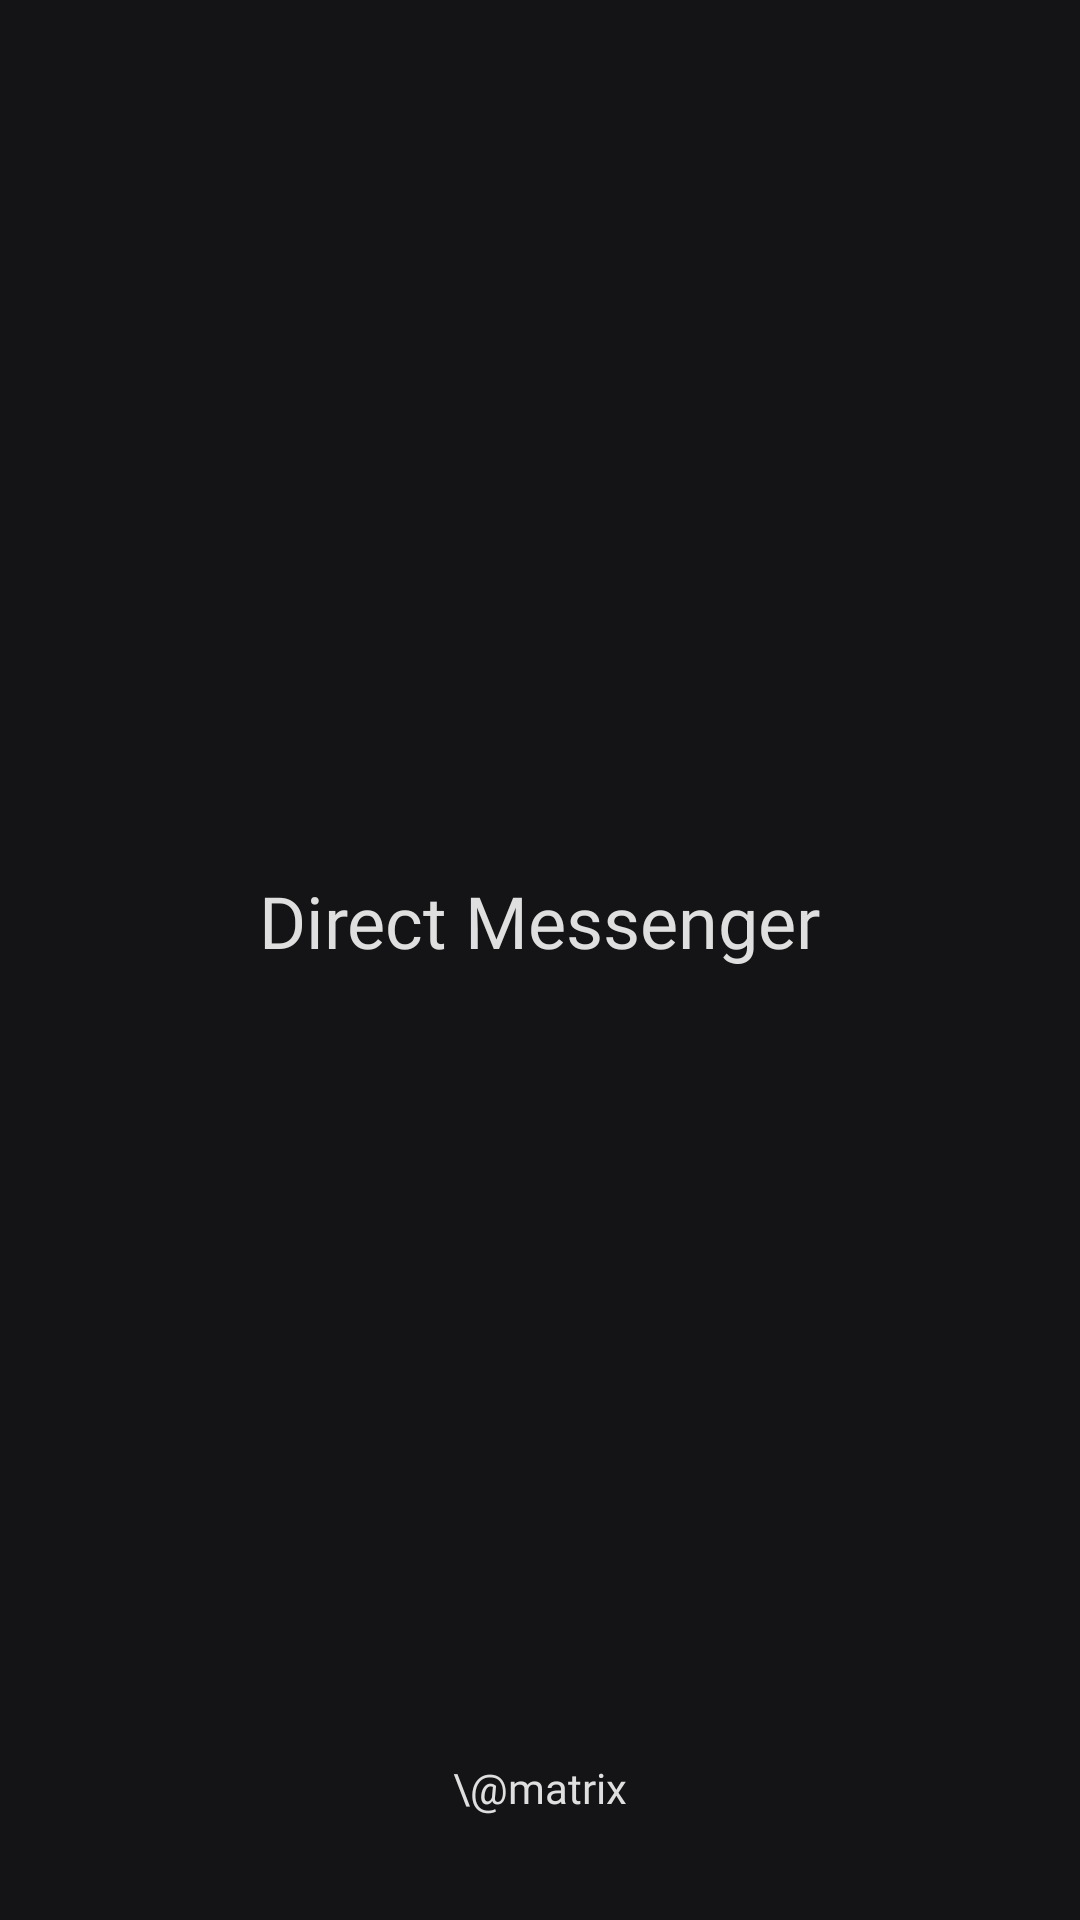

Write the Android layout XML for this screen, with the resource values it uses.
<!-- AndroidManifest.xml: application theme Theme.DirectMessenger -->
<!-- res/layout/activity_splash_screen.xml -->
<?xml version="1.0" encoding="utf-8"?>
<androidx.constraintlayout.widget.ConstraintLayout xmlns:android="http://schemas.android.com/apk/res/android"
    xmlns:app="http://schemas.android.com/apk/res-auto"
    xmlns:tools="http://schemas.android.com/tools"
    android:layout_width="match_parent"
    android:layout_height="match_parent"
    android:background="#141417"
    tools:context=".SplashScreenActivity">

    <ImageView
        android:id="@+id/imageView"
        android:layout_width="120dp"
        android:layout_height="120dp"
        app:layout_constraintBottom_toBottomOf="parent"
        app:layout_constraintEnd_toEndOf="parent"
        app:layout_constraintStart_toStartOf="parent"
        app:layout_constraintTop_toTopOf="parent"
        app:layout_constraintVertical_bias="0.309"
        app:srcCompat="@drawable/splash_photo_2" />

    <TextView
        android:id="@+id/textView"
        android:layout_width="wrap_content"
        android:layout_height="wrap_content"
        android:fontFamily="@font/aclonica"
        android:padding="10dp"
        android:text="@string/app_name"
        android:textColor="#DFDFDF"
        android:textSize="24sp"
        app:layout_constraintBottom_toBottomOf="parent"
        app:layout_constraintEnd_toEndOf="@+id/imageView"
        app:layout_constraintHorizontal_bias="0.5"
        app:layout_constraintStart_toStartOf="@+id/imageView"
        app:layout_constraintTop_toBottomOf="@+id/imageView"
        app:layout_constraintVertical_bias="0.0" />

    <TextView
        android:id="@+id/textView2"
        android:layout_width="wrap_content"
        android:layout_height="wrap_content"
        android:fontFamily="@font/aclonica"
        android:text="\@matrix"
        android:textColor="#DFDFDF"
        android:textSize="14sp"
        app:layout_constraintBottom_toBottomOf="parent"
        app:layout_constraintEnd_toEndOf="@+id/textView"
        app:layout_constraintHorizontal_bias="0.501"
        app:layout_constraintStart_toStartOf="@+id/textView"
        app:layout_constraintTop_toBottomOf="@+id/textView"
        app:layout_constraintVertical_bias="0.88" />
</androidx.constraintlayout.widget.ConstraintLayout>
<!-- resources referenced by this layout -->
<resources>
  <string name="app_name">Direct Messenger</string>
  <style name="Theme.DirectMessenger" parent="Theme.MaterialComponents.DayNight.DarkActionBar">
          
          <item name="colorPrimary">@color/purple_500</item>
          <item name="colorPrimaryVariant">@color/purple_700</item>
          <item name="colorOnPrimary">@color/white</item>
          
          <item name="colorSecondary">@color/teal_200</item>
          <item name="colorSecondaryVariant">@color/teal_700</item>
          <item name="colorOnSecondary">@color/black</item>
          
          <item name="android:statusBarColor" tools:targetApi="l">@color/status_bar_color</item>
          <item name="toolbarStyle">@style/ToolbarStyle</item>
          
      </style>
  <color name="purple_500">#FF6200EE</color>
  <color name="purple_700">#FF3700B3</color>
  <color name="white">#FFFFFFFF</color>
  <color name="teal_200">#FF03DAC5</color>
  <color name="teal_700">#FF018786</color>
  <color name="black">#FF000000</color>
  <color name="status_bar_color">#0A0A0A</color>
  <style name="ToolbarStyle" parent="Widget.AppCompat.Toolbar">
          <item name="android:background">@color/toolbar_color</item>
      </style>
  <color name="toolbar_color">#3B3C42</color>
</resources>
